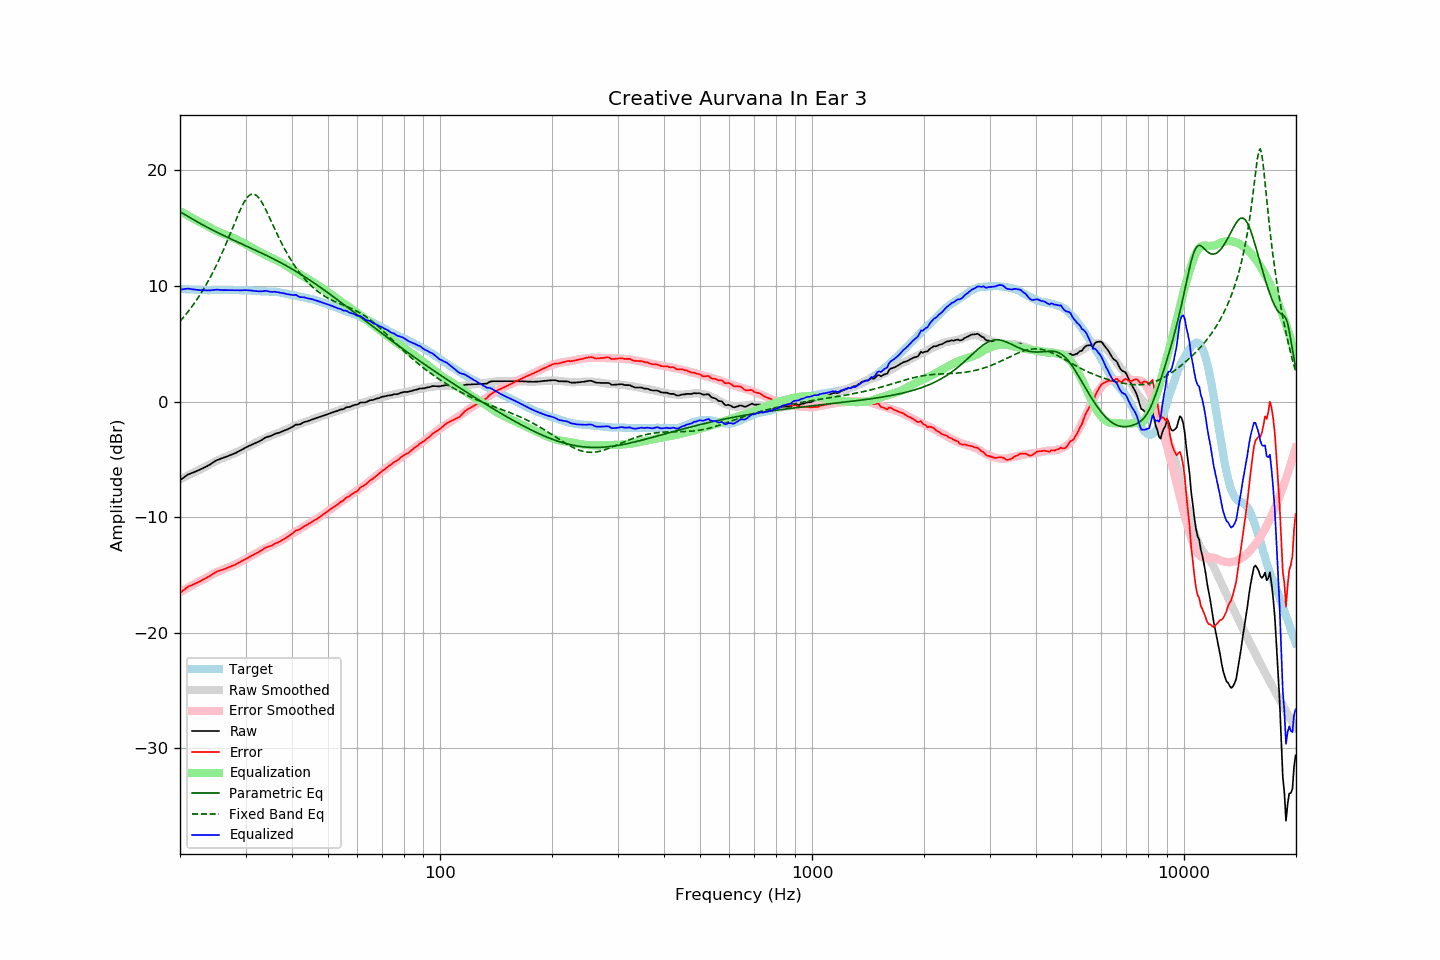

The table this chart was drawn from, first rows:
frequency, raw, error, smoothed, error_smoothed, equalization, parametric_eq, fixed_band_eq, equalized_raw, equalized_smoothed, target
20.00, -6.80, -16.56, -6.73, -16.48, 16.48, 16.43, 6.95, 9.68, 9.76, 9.75
20.20, -6.70, -16.45, -6.66, -16.40, 16.40, 16.35, 7.11, 9.70, 9.75, 9.74
20.40, -6.60, -16.33, -6.59, -16.33, 16.33, 16.26, 7.27, 9.72, 9.74, 9.73
20.61, -6.50, -16.24, -6.52, -16.25, 16.25, 16.18, 7.43, 9.74, 9.73, 9.73
20.81, -6.40, -16.11, -6.45, -16.17, 16.17, 16.10, 7.61, 9.77, 9.72, 9.71
21.02, -6.30, -16.01, -6.38, -16.09, 16.09, 16.02, 7.78, 9.79, 9.71, 9.71
21.23, -6.25, -15.95, -6.31, -16.01, 16.01, 15.94, 7.96, 9.76, 9.70, 9.70
21.44, -6.20, -15.91, -6.24, -15.93, 15.93, 15.85, 8.15, 9.73, 9.69, 9.71
21.66, -6.14, -15.84, -6.17, -15.86, 15.86, 15.77, 8.34, 9.71, 9.69, 9.70
21.87, -6.09, -15.78, -6.10, -15.78, 15.78, 15.69, 8.53, 9.69, 9.68, 9.69
22.09, -6.03, -15.71, -6.03, -15.70, 15.70, 15.61, 8.73, 9.67, 9.67, 9.67
22.31, -5.97, -15.65, -5.96, -15.63, 15.63, 15.54, 8.94, 9.66, 9.67, 9.67
22.54, -5.91, -15.58, -5.90, -15.56, 15.56, 15.46, 9.15, 9.65, 9.66, 9.66
22.76, -5.85, -15.51, -5.83, -15.49, 15.49, 15.38, 9.37, 9.64, 9.66, 9.66
22.99, -5.78, -15.43, -5.77, -15.42, 15.42, 15.31, 9.59, 9.64, 9.65, 9.65
23.22, -5.71, -15.35, -5.70, -15.35, 15.35, 15.23, 9.82, 9.64, 9.65, 9.64
23.45, -5.64, -15.29, -5.62, -15.27, 15.27, 15.16, 10.06, 9.63, 9.65, 9.65
23.69, -5.57, -15.21, -5.55, -15.19, 15.19, 15.08, 10.30, 9.62, 9.65, 9.64
23.92, -5.49, -15.13, -5.47, -15.11, 15.11, 15.01, 10.55, 9.62, 9.64, 9.64
24.16, -5.41, -15.06, -5.40, -15.04, 15.04, 14.94, 10.81, 9.63, 9.64, 9.64
24.40, -5.31, -14.96, -5.32, -14.96, 14.96, 14.87, 11.07, 9.65, 9.64, 9.65
24.65, -5.22, -14.87, -5.25, -14.89, 14.89, 14.79, 11.34, 9.67, 9.64, 9.65
24.89, -5.13, -14.78, -5.17, -14.82, 14.82, 14.72, 11.62, 9.69, 9.65, 9.65
25.14, -5.06, -14.71, -5.10, -14.75, 14.75, 14.66, 11.90, 9.69, 9.65, 9.65
25.39, -5.01, -14.66, -5.04, -14.69, 14.69, 14.59, 12.20, 9.67, 9.65, 9.65
25.65, -4.96, -14.61, -4.97, -14.62, 14.62, 14.52, 12.50, 9.66, 9.65, 9.64
25.91, -4.91, -14.56, -4.91, -14.56, 14.56, 14.45, 12.81, 9.65, 9.65, 9.65
26.16, -4.86, -14.52, -4.85, -14.51, 14.51, 14.38, 13.12, 9.65, 9.65, 9.66
26.43, -4.80, -14.46, -4.80, -14.45, 14.45, 14.32, 13.44, 9.65, 9.65, 9.66
26.69, -4.75, -14.41, -4.75, -14.40, 14.40, 14.25, 13.77, 9.65, 9.65, 9.66
26.96, -4.70, -14.36, -4.69, -14.35, 14.35, 14.19, 14.10, 9.64, 9.65, 9.65
27.23, -4.64, -14.29, -4.64, -14.29, 14.29, 14.12, 14.44, 9.65, 9.65, 9.65
27.50, -4.59, -14.24, -4.58, -14.24, 14.24, 14.06, 14.78, 9.64, 9.65, 9.65
27.77, -4.53, -14.19, -4.53, -14.18, 14.18, 13.99, 15.12, 9.65, 9.65, 9.66
28.05, -4.48, -14.14, -4.46, -14.11, 14.11, 13.93, 15.46, 9.63, 9.65, 9.65
28.33, -4.41, -14.05, -4.40, -14.05, 14.05, 13.86, 15.80, 9.64, 9.65, 9.64
28.62, -4.34, -13.98, -4.33, -13.98, 13.98, 13.80, 16.13, 9.64, 9.65, 9.64
28.90, -4.27, -13.92, -4.26, -13.91, 13.91, 13.74, 16.45, 9.64, 9.64, 9.64
29.19, -4.20, -13.84, -4.19, -13.83, 13.83, 13.67, 16.75, 9.63, 9.64, 9.64
29.48, -4.12, -13.76, -4.12, -13.76, 13.76, 13.61, 17.03, 9.64, 9.64, 9.64
29.78, -4.04, -13.68, -4.05, -13.69, 13.69, 13.55, 17.29, 9.64, 9.63, 9.63
30.08, -3.96, -13.60, -3.99, -13.61, 13.61, 13.49, 17.51, 9.65, 9.63, 9.64
30.38, -3.90, -13.53, -3.92, -13.54, 13.54, 13.42, 17.69, 9.64, 9.62, 9.63
30.68, -3.83, -13.45, -3.85, -13.46, 13.46, 13.36, 17.83, 9.63, 9.61, 9.61
30.99, -3.76, -13.37, -3.78, -13.38, 13.38, 13.30, 17.92, 9.62, 9.61, 9.61
31.30, -3.70, -13.30, -3.70, -13.30, 13.30, 13.23, 17.96, 9.60, 9.60, 9.60
31.61, -3.64, -13.23, -3.63, -13.22, 13.22, 13.17, 17.95, 9.58, 9.59, 9.59
31.93, -3.57, -13.15, -3.56, -13.14, 13.14, 13.10, 17.89, 9.57, 9.58, 9.58
32.24, -3.51, -13.08, -3.49, -13.07, 13.07, 13.04, 17.78, 9.56, 9.58, 9.57
32.57, -3.45, -13.01, -3.43, -12.99, 12.99, 12.97, 17.63, 9.54, 9.57, 9.56
32.89, -3.38, -12.93, -3.36, -12.92, 12.92, 12.91, 17.44, 9.54, 9.56, 9.55
33.22, -3.30, -12.85, -3.29, -12.84, 12.84, 12.84, 17.22, 9.54, 9.55, 9.55
33.55, -3.20, -12.74, -3.22, -12.77, 12.77, 12.78, 16.97, 9.57, 9.55, 9.54
33.89, -3.11, -12.66, -3.16, -12.70, 12.70, 12.71, 16.71, 9.59, 9.54, 9.55
34.23, -3.06, -12.59, -3.10, -12.63, 12.63, 12.64, 16.42, 9.57, 9.54, 9.53
34.57, -3.02, -12.55, -3.04, -12.57, 12.57, 12.57, 16.13, 9.54, 9.53, 9.53
34.92, -2.99, -12.51, -2.98, -12.50, 12.50, 12.50, 15.83, 9.51, 9.52, 9.52
35.27, -2.93, -12.46, -2.92, -12.43, 12.43, 12.43, 15.53, 9.50, 9.51, 9.52
35.62, -2.86, -12.37, -2.86, -12.37, 12.37, 12.36, 15.22, 9.50, 9.50, 9.51
35.97, -2.79, -12.29, -2.81, -12.30, 12.30, 12.29, 14.92, 9.51, 9.49, 9.50
... 635 more rows
